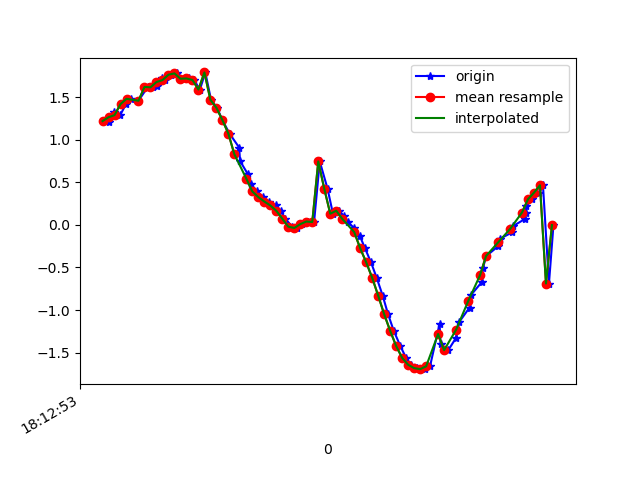

The data file committed next to this chart (first rows):
1617819173247, 514816801968935, 1.2187904, -2.2750366, 9.454036
1617819173263, 514816821199705, 1.208, -2.339, 9.44
1617819173279, 514816840430475, 1.321, -2.358, 9.42
1617819173299, 514816859661245, 1.289, -2.435, 9.405
1617819173318, 514816878892015, 1.418, -2.782, 9.289
1617819173335, 514816898122785, 1.481, -3.091, 9.181
1617819173360, 514816917353555, 1.458, -3.597, 8.999
1617819173391, 514816936584325, 1.62, -4.108, 8.749
1617819173409, 514816955815095, 1.616, -4.511, 8.549
1617819173422, 514816975045865, 1.629, -5.051, 8.238
1617819173439, 514816994276635, 1.726, -5.488, 7.933
1617819173450, 514817013507405, 1.7, -5.943, 7.605
1617819173469, 514817032738175, 1.764, -6.569, 7.055
1617819173490, 514817051968945, 1.779, -7.062, 6.558
1617819173512, 514817071199715, 1.716, -7.62, 5.918
1617819173530, 514817090430485, 1.72, -8.25, 5.002
1617819173545, 514817109661255, 1.702, -8.683, 4.214
1617819173565, 514817128892025, 1.59, -9.109, 3.247
1617819173583, 514817148122795, 1.79, -9.424, 2.007
1617819173602, 514817167353565, 1.469, -9.679, 0.4548
1617819173622, 514817186584335, 1.376, -9.673, -0.7616
1617819173640, 514817205815105, 1.231, -9.594, -1.576
1617819173664, 514817225045875, 1.071, -9.518, -2.074
1617819173696, 514817244276645, 0.9085, -9.438, -2.479
1617819173699, 514817263507415, 0.7494, -9.351, -2.834
1617819173724, 514817282738185, 0.6021, -9.266, -3.135
1617819173735, 514817301968955, 0.4828, -9.182, -3.39
1617819173755, 514817321199725, 0.3923, -9.098, -3.621
1617819173774, 514817340430495, 0.3259, -9.006, -3.849
1617819173795, 514817359661265, 0.274, -8.92, -4.049
1617819173819, 514817378892035, 0.2281, -8.839, -4.226
1617819173834, 514817398122805, 0.1654, -8.775, -4.36
1617819173850, 514817417353575, 0.07196, -8.753, -4.406
1617819173873, 514817436584345, -0.02123, -8.753, -4.408
1617819173889, 514817455815115, -0.0363, -8.711, -4.49
1617819173907, 514817475045885, 0.008725, -8.701, -4.51
1617819173927, 514817494276655, 0.03925, -8.756, -4.401
1617819173946, 514817513507425, 0.03367, -8.875, -4.155
1617819173965, 514817532738195, 0.7448, -9.528, -2.169
1617819173991, 514817551968965, 0.4249, -9.502, -2.36
1617819174009, 514817571199735, 0.1313, -9.526, -2.296
1617819174029, 514817590430505, 0.1661, -9.68, -1.518
1617819174045, 514817609661275, 0.1081, -9.761, -0.8619
1617819174059, 514817628892045, 0.03379, -9.795, -0.3226
1617819174080, 514817648122815, -0.03804, -9.798, 0.1778
1617819174099, 514817667353585, -0.1318, -9.776, 0.6783
1617819174116, 514817686584355, -0.275, -9.72, 1.218
1617819174136, 514817705815125, -0.4399, -9.609, 1.876
1617819174155, 514817725045895, -0.622, -9.418, 2.637
1617819174175, 514817744276665, -0.8306, -9.176, 3.339
1617819174193, 514817763507435, -1.05, -8.948, 3.857
1617819174212, 514817782738205, -1.244, -8.743, 4.248
1617819174234, 514817801968975, -1.423, -8.494, 4.675
1617819174253, 514817821199745, -1.562, -8.069, 5.338
1617819174268, 514817840430515, -1.643, -7.432, 6.173
1617819174288, 514817859661285, -1.682, -6.666, 6.984
1617819174315, 514817878892055, -1.695, -5.873, 7.66
1617819174333, 514817898122825, -1.661, -5.103, 8.2
1617819174365, 514817917353595, -1.16, -5.8, 7.813
1617819174368, 514817936584365, -1.404, -4.31, 8.689
1617819174394, 514817955815135, -1.471, -2.888, 9.249
... 19 more rows
